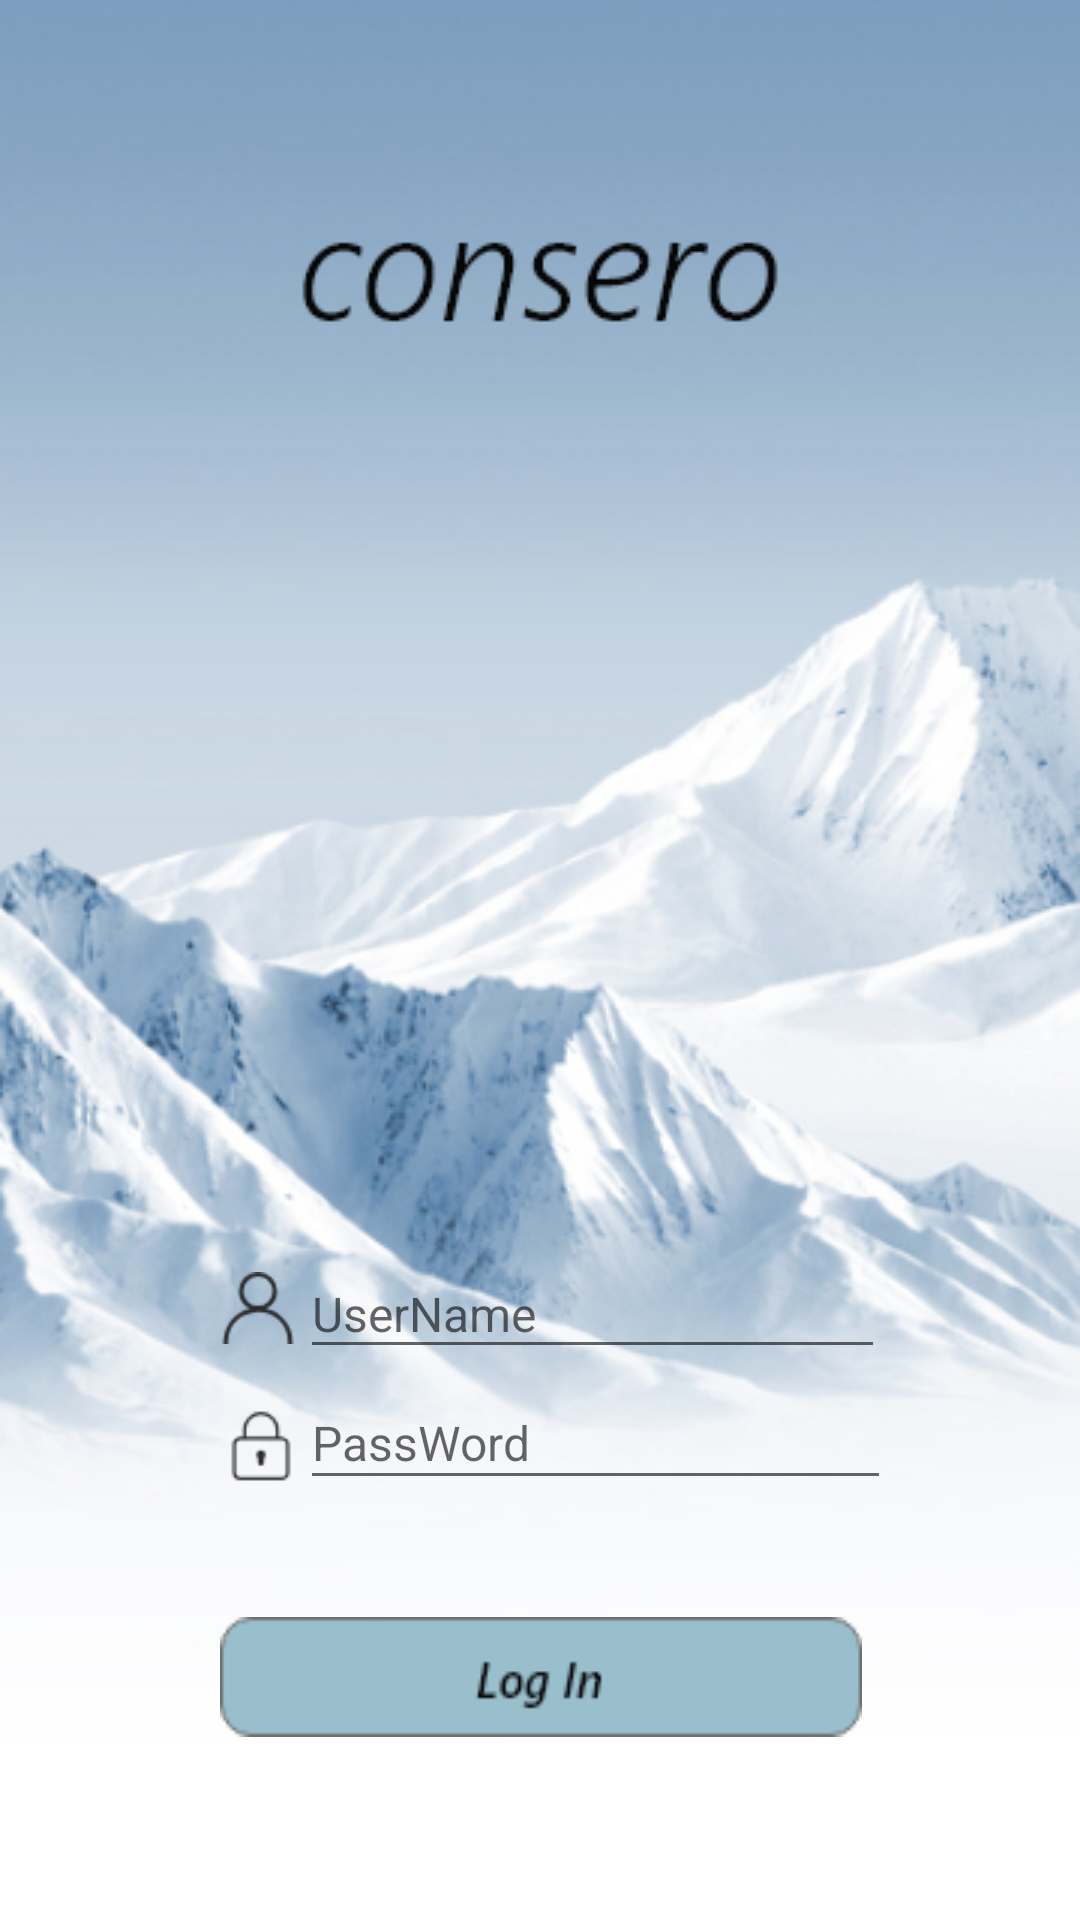

Produce the Android XML layout that renders to this screen, including the resource entries it uses.
<!-- AndroidManifest.xml: application theme AppTheme -->
<!-- res/layout/activity_main.xml -->
<?xml version="1.0" encoding="utf-8"?>
<android.support.constraint.ConstraintLayout xmlns:android="http://schemas.android.com/apk/res/android"
    xmlns:app="http://schemas.android.com/apk/res-auto"
    xmlns:tools="http://schemas.android.com/tools"
    android:layout_width="match_parent"
    android:layout_height="match_parent"
    tools:context="com.example.cui.gankclient.activity.MainActivity"
    android:background="@drawable/bgim"
    tools:layout_editor_absoluteY="25dp"
    tools:layout_editor_absoluteX="0dp"
    android:id="@+id/main">

    <TextView
        android:layout_width="wrap_content"
        android:layout_height="wrap_content"
        android:background="@drawable/title"
        tools:layout_constraintTop_creator="1"
        tools:layout_constraintRight_creator="1"
        app:layout_constraintRight_toRightOf="parent"
        android:layout_marginTop="53dp"
        tools:layout_constraintLeft_creator="1"
        app:layout_constraintLeft_toLeftOf="parent"
        app:layout_constraintTop_toTopOf="parent" />

    <Button
        android:id="@+id/button_main"
        android:layout_width="214dp"
        android:layout_height="40dp"
        android:layout_marginBottom="61dp"
        android:background="@drawable/login"
        app:layout_constraintBottom_toBottomOf="parent"
        app:layout_constraintHorizontal_bias="0.503"
        app:layout_constraintLeft_toLeftOf="parent"
        app:layout_constraintRight_toRightOf="parent"
        tools:layout_constraintBottom_creator="1"
        tools:layout_constraintLeft_creator="1"
        tools:layout_constraintRight_creator="1" />

    <ImageView
        android:layout_width="28dp"
        android:layout_height="24dp"
        android:src="@drawable/username"
        android:id="@+id/imageView2"
        tools:layout_constraintRight_creator="1"
        tools:layout_constraintBottom_creator="1"
        app:layout_constraintBottom_toBottomOf="parent"
        app:layout_constraintRight_toRightOf="@+id/imageView"
        android:layout_marginBottom="192dp" />

    <ImageView
        android:layout_width="26dp"
        android:layout_height="36dp"
        android:src="@drawable/password"
        android:layout_marginStart="74dp"
        android:id="@+id/imageView"
        tools:layout_constraintTop_creator="1"
        android:layout_marginTop="40dp"
        tools:layout_constraintLeft_creator="1"
        app:layout_constraintLeft_toLeftOf="parent"
        android:layout_marginLeft="74dp"
        app:layout_constraintVertical_bias="0.0"
        app:layout_constraintTop_toTopOf="@+id/imageView2" />

    <EditText
        android:id="@+id/editText3"
        android:layout_width="0dp"
        android:layout_height="40dp"
        android:ems="10"
        android:inputType="textPersonName"
        android:hint="UserName"
        android:textSize="16dp"
        android:layout_marginEnd="2dp"
        tools:layout_constraintTop_creator="1"
        app:layout_constraintBottom_toTopOf="@+id/imageView"
        android:layout_marginBottom="11dp"
        app:layout_constraintTop_toTopOf="@+id/imageView2"
        tools:layout_constraintRight_creator="1"
        tools:layout_constraintBottom_creator="1"
        app:layout_constraintRight_toRightOf="@+id/editText4"
        tools:layout_constraintLeft_creator="1"
        app:layout_constraintLeft_toRightOf="@+id/imageView2"
        app:layout_constraintHorizontal_bias="0.0"
        app:layout_constraintVertical_bias="0.727" />

    <EditText
        android:id="@+id/editText4"
        android:layout_width="197dp"
        android:layout_height="41dp"
        android:ems="10"
        android:inputType="textPersonName"
        android:hint="PassWord"
        android:textSize="16dp"
        tools:layout_constraintTop_creator="1"
        tools:layout_constraintBottom_creator="1"
        app:layout_constraintBottom_toBottomOf="@+id/imageView"
        tools:layout_constraintLeft_creator="1"
        app:layout_constraintTop_toTopOf="@+id/imageView"
        app:layout_constraintLeft_toRightOf="@+id/imageView"
        app:layout_constraintVertical_bias="1.0" />


</android.support.constraint.ConstraintLayout>
<!-- resources referenced by this layout -->
<resources>
  <!-- drawable bgim: png bitmap (drawable, 172910 bytes) -->
  <!-- drawable login: png bitmap (drawable, 1629 bytes) -->
  <!-- drawable password: png bitmap (drawable, 766 bytes) -->
  <!-- drawable title: png bitmap (drawable, 2654 bytes) -->
  <!-- drawable username: png bitmap (drawable, 1217 bytes) -->
  <style name="AppTheme" parent="Theme.AppCompat.Light.NoActionBar">
          
          <item name="colorPrimary">@color/colorPrimaryDark</item>
          <item name="colorPrimaryDark">@color/colorPrimaryDark</item>
          <item name="colorAccent">@color/colorAccent</item>
      </style>
  <color name="colorPrimaryDark">#7D9EBF</color>
  <color name="colorAccent">#FF4081</color>
</resources>
